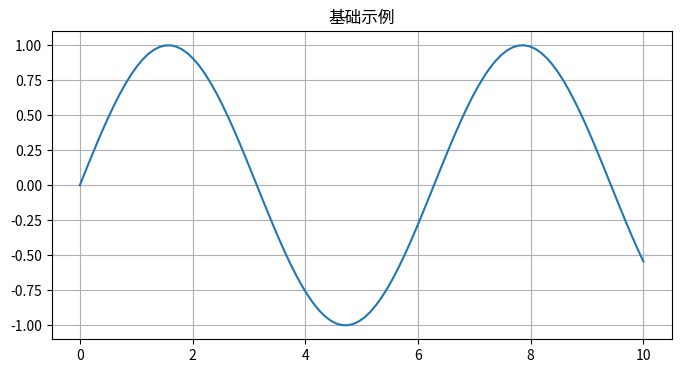

Here is the Python script that generated this plot:
"""
第45章：基础代码实现
包含核心概念演示和基础算法
"""

import numpy as np
import matplotlib.pyplot as plt


def demo():
    """基础演示"""
    print("=" * 60)
    print("第45章：基础演示")
    print("=" * 60)
    
    # 基础示例
    x = np.linspace(0, 10, 100)
    y = np.sin(x)
    
    plt.figure(figsize=(8, 4))
    plt.plot(x, y)
    plt.title("基础示例")
    plt.grid(True)
    plt.savefig('demo.png')
    plt.show()
    
    print("演示完成！")


if __name__ == "__main__":
    demo()
